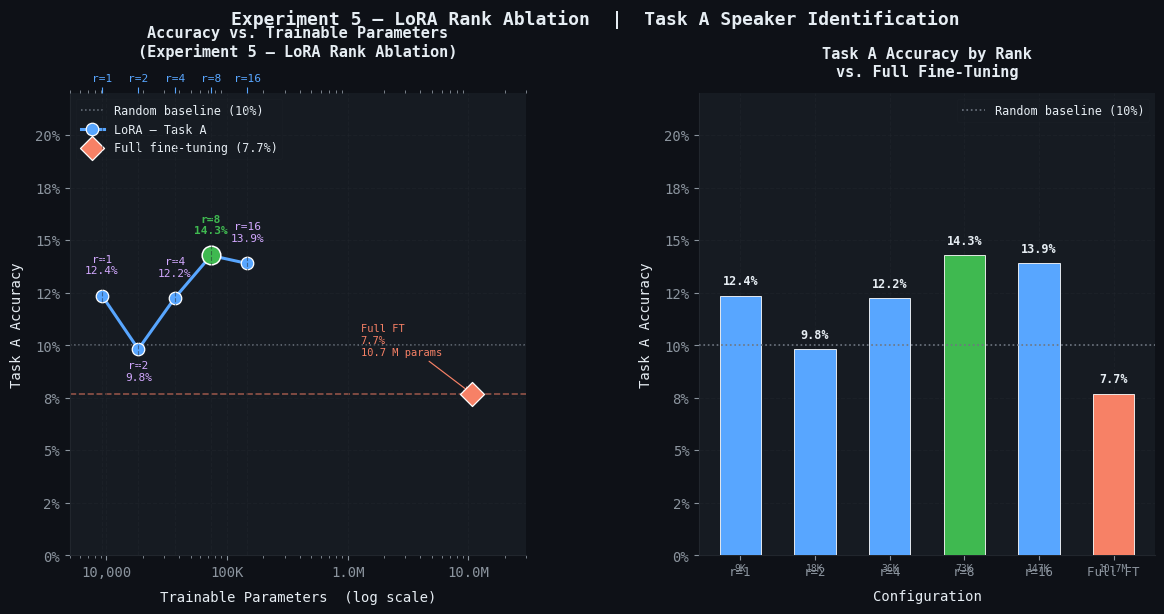

The script that saved this image:
import matplotlib.pyplot as plt
import matplotlib.patches as mpatches
import matplotlib.ticker as ticker
import numpy as np
import os

# ═══════════════════════════════════════════════════════════════
#  HARDCODED DATA  — Experiment 5: LoRA Rank Ablation
# ═══════════════════════════════════════════════════════════════

# ── LoRA results ────────────────────────────────────────────────
ranks            = [1,      2,      4,      8,      16]
trainable_params = [9_216,  18_432, 36_864, 73_728, 147_456]
task_a_accuracy  = [0.1236, 0.0981, 0.1224, 0.1427, 0.1389]

# ── Full fine-tuning results ─────────────────────────────────────
fft_params   = 10_696_704   # total model params (all trainable)
fft_acc_a    = 0.0769       # Task A  7.69 %
fft_acc_b    = 0.8840       # Task B 88.40 %  (reference)

# ── Random baseline ──────────────────────────────────────────────
random_baseline = 0.10      # 10 % (1 in 10 speakers)

# ═══════════════════════════════════════════════════════════════
#  THEME
# ═══════════════════════════════════════════════════════════════
BG      = "#0e1117"
PANEL   = "#161b22"
GRID    = "#21262d"
FG      = "#e6edf3"
MUTED   = "#8b949e"

C_LORA  = "#58a6ff"   # blue  – LoRA curve
C_FFT   = "#f78166"   # coral – full fine-tuning
C_BASE  = "#6e7681"   # grey  – random baseline
C_BEST  = "#3fb950"   # green – best LoRA rank
C_ANN   = "#d2a8ff"   # lavender – annotation text

plt.rcParams.update({
    "font.family":       "monospace",
    "text.color":        FG,
    "axes.labelcolor":   FG,
    "xtick.color":       MUTED,
    "ytick.color":       MUTED,
    "axes.edgecolor":    GRID,
    "figure.facecolor":  BG,
    "axes.facecolor":    PANEL,
    "grid.color":        GRID,
    "grid.linestyle":    "--",
    "grid.alpha":        0.5,
    "axes.spines.top":   False,
    "axes.spines.right": False,
    "axes.grid":         True,
})

# ═══════════════════════════════════════════════════════════════
#  FIGURE  (2 panels side-by-side)
# ═══════════════════════════════════════════════════════════════
fig, axes = plt.subplots(1, 2, figsize=(14, 6),
                         gridspec_kw={"wspace": 0.38})
fig.patch.set_facecolor(BG)

best_idx = task_a_accuracy.index(max(task_a_accuracy))   # r=8

# ──────────────────────────────────────────────────────────────
#  PANEL 1 – Accuracy vs Trainable Params  (log-x)
# ──────────────────────────────────────────────────────────────
ax = axes[0]

# Random baseline
ax.axhline(random_baseline, color=C_BASE, lw=1.1, ls=":",
           label=f"Random baseline ({random_baseline*100:.0f}%)", zorder=1)

# Full fine-tuning horizontal dashed line
ax.axhline(fft_acc_a, color=C_FFT, lw=1.2, ls="--", alpha=0.55, zorder=1)

# LoRA curve
ax.plot(trainable_params, task_a_accuracy,
        color=C_LORA, lw=2.2, zorder=3,
        marker="o", ms=9,
        markeredgecolor="white", markeredgewidth=0.9,
        label="LoRA – Task A")

# Highlight best LoRA point
ax.scatter([trainable_params[best_idx]], [task_a_accuracy[best_idx]],
           color=C_BEST, s=180, zorder=6,
           edgecolors="white", linewidths=1.1)

# Annotate each LoRA rank
for i, (r, p, a) in enumerate(zip(ranks, trainable_params, task_a_accuracy)):
    color  = C_BEST if i == best_idx else C_ANN
    weight = "bold"  if i == best_idx else "normal"
    offset = (0, 16) if i != 1 else (0, -22)   # r=2 dips – push label down
    ax.annotate(f"r={r}\n{a*100:.1f}%",
                xy=(p, a), xytext=offset,
                textcoords="offset points",
                ha="center", fontsize=8,
                color=color, fontweight=weight)

# Full fine-tuning scatter
ax.scatter([fft_params], [fft_acc_a],
           color=C_FFT, s=150, zorder=5, marker="D",
           edgecolors="white", linewidths=0.9,
           label=f"Full fine-tuning ({fft_acc_a*100:.1f}%)")
ax.annotate(f"Full FT\n{fft_acc_a*100:.1f}%\n10.7 M params",
            xy=(fft_params, fft_acc_a),
            xytext=(-80, 28), textcoords="offset points",
            color=C_FFT, fontsize=7.5,
            arrowprops=dict(arrowstyle="->", color=C_FFT, lw=0.85))

# Axes
ax.set_xscale("log")
ax.xaxis.set_major_formatter(
    ticker.FuncFormatter(
        lambda x, _: f"{int(x):,}" if x < 1e5 else
                      (f"{x/1e3:.0f}K" if x < 1e6 else f"{x/1e6:.1f}M")))
ax.yaxis.set_major_formatter(ticker.PercentFormatter(xmax=1, decimals=0))
ax.set_xlim(5_000, 30_000_000)
ax.set_ylim(0.0, 0.22)

ax.set_xlabel("Trainable Parameters  (log scale)", fontsize=10, labelpad=8)
ax.set_ylabel("Task A Accuracy", fontsize=10, labelpad=8)
ax.set_title("Accuracy vs. Trainable Parameters\n(Experiment 5 – LoRA Rank Ablation)",
             fontsize=11, fontweight="bold", pad=12)

# Secondary x-axis: rank labels
ax2 = ax.twiny()
ax2.set_xscale("log")
ax2.set_xlim(ax.get_xlim())
ax2.set_xticks(trainable_params)
ax2.set_xticklabels([f"r={r}" for r in ranks], fontsize=8, color=C_LORA)
ax2.tick_params(top=True, length=4, color=C_LORA)
for sp in ax2.spines.values():
    sp.set_visible(False)

ax.legend(loc="upper left", fontsize=8.5,
          framealpha=0.2, facecolor=PANEL, edgecolor=GRID)

# ──────────────────────────────────────────────────────────────
#  PANEL 2 – Bar chart: Task A accuracy per rank
# ──────────────────────────────────────────────────────────────
ax3 = axes[1]

bar_labels  = [f"r={r}" for r in ranks] + ["Full FT"]
bar_values  = task_a_accuracy + [fft_acc_a]
bar_colors  = [C_BEST if i == best_idx else C_LORA
               for i in range(len(ranks))] + [C_FFT]

x = np.arange(len(bar_labels))
bars = ax3.bar(x, bar_values, color=bar_colors,
               edgecolor="white", linewidth=0.6, width=0.55, zorder=3)

# Random baseline line
ax3.axhline(random_baseline, color=C_BASE, lw=1.2, ls=":",
            label=f"Random baseline ({random_baseline*100:.0f}%)", zorder=4)

# Value labels on bars
for bar, val in zip(bars, bar_values):
    ax3.text(bar.get_x() + bar.get_width() / 2,
             bar.get_height() + 0.004,
             f"{val*100:.1f}%",
             ha="center", va="bottom", fontsize=8.5,
             color=FG, fontweight="bold")

ax3.set_xticks(x)
ax3.set_xticklabels(bar_labels, fontsize=9)
ax3.yaxis.set_major_formatter(ticker.PercentFormatter(xmax=1, decimals=0))
ax3.set_ylim(0, 0.22)
ax3.set_xlabel("Configuration", fontsize=10, labelpad=8)
ax3.set_ylabel("Task A Accuracy", fontsize=10, labelpad=8)
ax3.set_title("Task A Accuracy by Rank\nvs. Full Fine-Tuning",
              fontsize=11, fontweight="bold", pad=12)
ax3.legend(fontsize=8.5, framealpha=0.2,
           facecolor=PANEL, edgecolor=GRID)

# Param count below each bar
param_labels = [f"{p//1000}K" for p in trainable_params] + ["10.7M"]
for xi, pl in zip(x, param_labels):
    ax3.text(xi, -0.018, pl, ha="center", va="top",
             fontsize=7, color=MUTED, transform=ax3.get_xaxis_transform())

# ──────────────────────────────────────────────────────────────
#  Super-title
# ──────────────────────────────────────────────────────────────
fig.suptitle("Experiment 5 — LoRA Rank Ablation  |  Task A Speaker Identification",
             fontsize=13, fontweight="bold", color=FG, y=1.02)

plt.tight_layout()

os.makedirs("outputs", exist_ok=True)
out = "outputs/exp5_lora_rank_ablation.png"
plt.savefig(out, dpi=160, bbox_inches="tight", facecolor=BG)
print(f"Saved → {out}")
